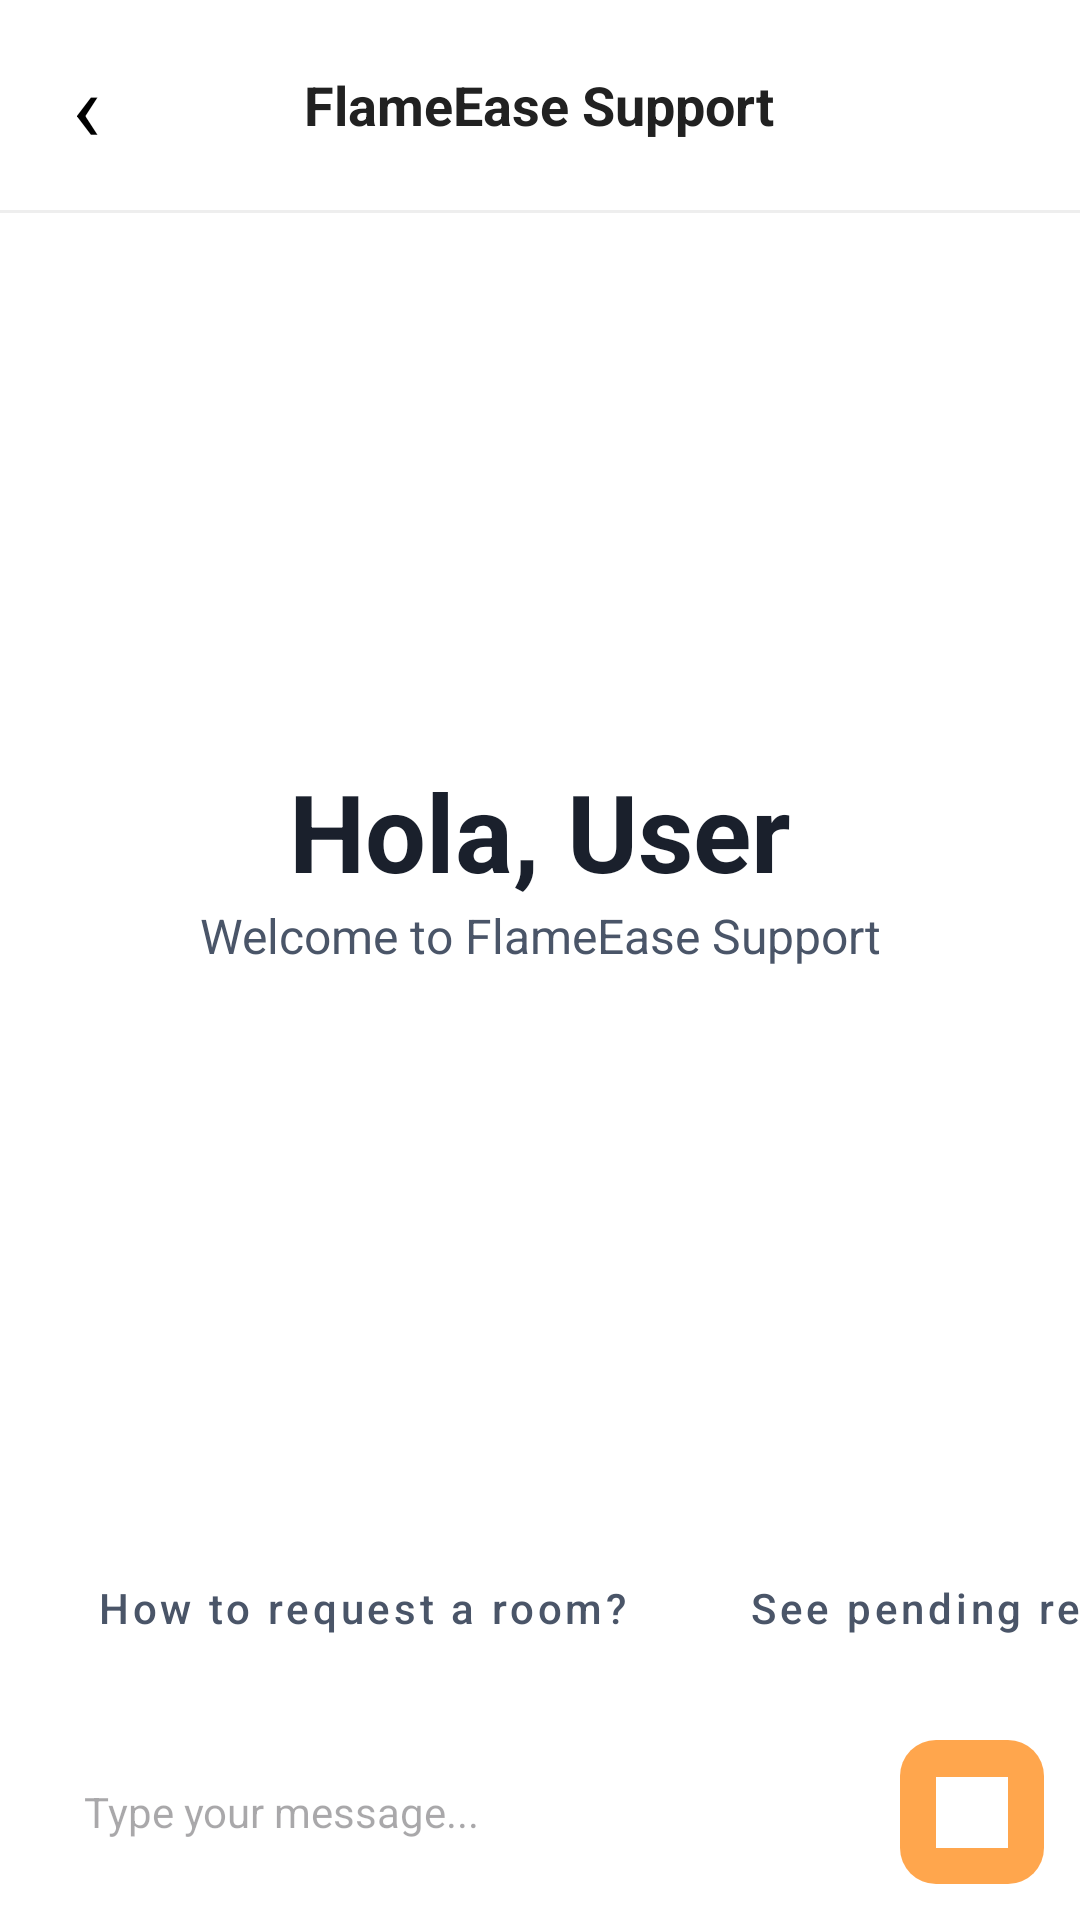

Write the Android layout XML for this screen, with the resource values it uses.
<!-- AndroidManifest.xml: application theme Theme.Flamease -->
<!-- res/layout/activity_help_support.xml -->
<?xml version="1.0" encoding="utf-8"?>
<androidx.constraintlayout.widget.ConstraintLayout
    xmlns:android="http://schemas.android.com/apk/res/android"
    xmlns:app="http://schemas.android.com/apk/res-auto"
    android:id="@+id/main"
    android:layout_width="match_parent"
    android:layout_height="match_parent"
    android:background="@color/white">

    <RelativeLayout
        android:id="@+id/toolbar"
        android:layout_width="match_parent"
        android:layout_height="70dp"
        android:background="@color/white"
        android:paddingHorizontal="16dp"
        app:layout_constraintTop_toTopOf="parent">

        <TextView
            android:id="@+id/btnBack"
            android:layout_width="wrap_content"
            android:layout_height="wrap_content"
            android:layout_centerVertical="true"
            android:padding="8dp"
            android:text="‹"
            android:textColor="@color/black"
            android:textSize="32sp" />

        <TextView
            android:layout_width="wrap_content"
            android:layout_height="wrap_content"
            android:layout_centerInParent="true"
            android:text="FlameEase Support"
            android:textColor="#212121"
            android:textSize="18sp"
            android:textStyle="bold" />
    </RelativeLayout>

    <View
        android:id="@+id/divider"
        android:layout_width="match_parent"
        android:layout_height="1dp"
        android:background="#EEEEEE"
        app:layout_constraintTop_toBottomOf="@id/toolbar" />

    <androidx.recyclerview.widget.RecyclerView
        android:id="@+id/rvChat"
        android:layout_width="match_parent"
        android:layout_height="0dp"
        android:padding="16dp"
        android:clipToPadding="false"
        app:layout_constraintBottom_toTopOf="@+id/suggestionLayout"
        app:layout_constraintTop_toBottomOf="@id/divider" />

    <LinearLayout
        android:id="@+id/welcomeView"
        android:layout_width="wrap_content"
        android:layout_height="wrap_content"
        android:gravity="center"
        android:orientation="vertical"
        app:layout_constraintBottom_toTopOf="@+id/suggestionLayout"
        app:layout_constraintEnd_toEndOf="parent"
        app:layout_constraintStart_toStartOf="parent"
        app:layout_constraintTop_toBottomOf="@id/divider">

        <TextView
            android:layout_width="wrap_content"
            android:layout_height="wrap_content"
            android:text="Hola, User"
            android:textColor="#1A202C"
            android:textSize="36sp"
            android:textStyle="bold" />

        <TextView
            android:layout_width="wrap_content"
            android:layout_height="wrap_content"
            android:text="Welcome to FlameEase Support"
            android:textColor="#4A5568"
            android:textSize="16sp" />
    </LinearLayout>

    <HorizontalScrollView
        android:id="@+id/suggestionLayout"
        android:layout_width="match_parent"
        android:layout_height="wrap_content"
        android:paddingVertical="8dp"
        android:scrollbars="none"
        app:layout_constraintBottom_toTopOf="@+id/inputLayout">

        <LinearLayout
            android:layout_width="wrap_content"
            android:layout_height="wrap_content"
            android:orientation="horizontal"
            android:paddingHorizontal="12dp">

            <Button
                android:id="@+id/btnSuggest1"
                style="@style/Widget.MaterialComponents.Button.OutlinedButton"
                android:layout_width="wrap_content"
                android:layout_height="wrap_content"
                android:layout_marginHorizontal="4dp"
                android:text="How to request a room?"
                android:textAllCaps="false"
                android:textColor="#4A5568"
                app:cornerRadius="20dp"
                app:strokeColor="#E2E8F0" />

            <Button
                android:id="@+id/btnSuggest2"
                style="@style/Widget.MaterialComponents.Button.OutlinedButton"
                android:layout_width="wrap_content"
                android:layout_height="wrap_content"
                android:layout_marginHorizontal="4dp"
                android:text="See pending requests?"
                android:textAllCaps="false"
                android:textColor="#4A5568"
                app:cornerRadius="20dp"
                app:strokeColor="#E2E8F0" />
        </LinearLayout>
    </HorizontalScrollView>

    <LinearLayout
        android:id="@+id/inputLayout"
        android:layout_width="match_parent"
        android:layout_height="wrap_content"
        android:background="@color/white"
        android:gravity="center_vertical"
        android:orientation="horizontal"
        android:padding="12dp"
        app:layout_constraintBottom_toBottomOf="parent">

        <EditText
            android:id="@+id/etMessage"
            android:layout_width="0dp"
            android:layout_height="48dp"
            android:layout_weight="1"
            android:background="@drawable/bg_input_forget_password"
            android:hint="Type your message..."
            android:paddingHorizontal="16dp"
            android:textSize="14sp" />

        <ImageButton
            android:id="@+id/btnSend"
            android:layout_width="48dp"
            android:layout_height="48dp"
            android:layout_marginStart="8dp"
            android:background="@drawable/bg_email_button"
            android:src="@drawable/logo"
            android:padding="12dp"
            android:scaleType="centerInside"
            app:tint="@color/white" />
    </LinearLayout>

</androidx.constraintlayout.widget.ConstraintLayout>
<!-- resources referenced by this layout -->
<resources>
  <!-- drawable bg_email_button (drawable) -->
  <?xml version="1.0" encoding="utf-8"?>
  <shape xmlns:android="http://schemas.android.com/apk/res/android">
      <solid android:color="#FFA64D"/>
      <corners android:radius="12dp"/>
  </shape>
  <!-- drawable logo: png bitmap (drawable, 35251 bytes) -->
  <style name="Theme.Flamease" parent="Base.Theme.Flamease" />
  <style name="Base.Theme.Flamease" parent="Theme.Material3.DayNight.NoActionBar">
          
          
      </style>
  <!-- not gathered from this repository: default colours our renderer supplied (Android Studio template values) -->
  <color name="black">#FF000000</color>
  <color name="white">#FFFFFFFF</color>
</resources>
